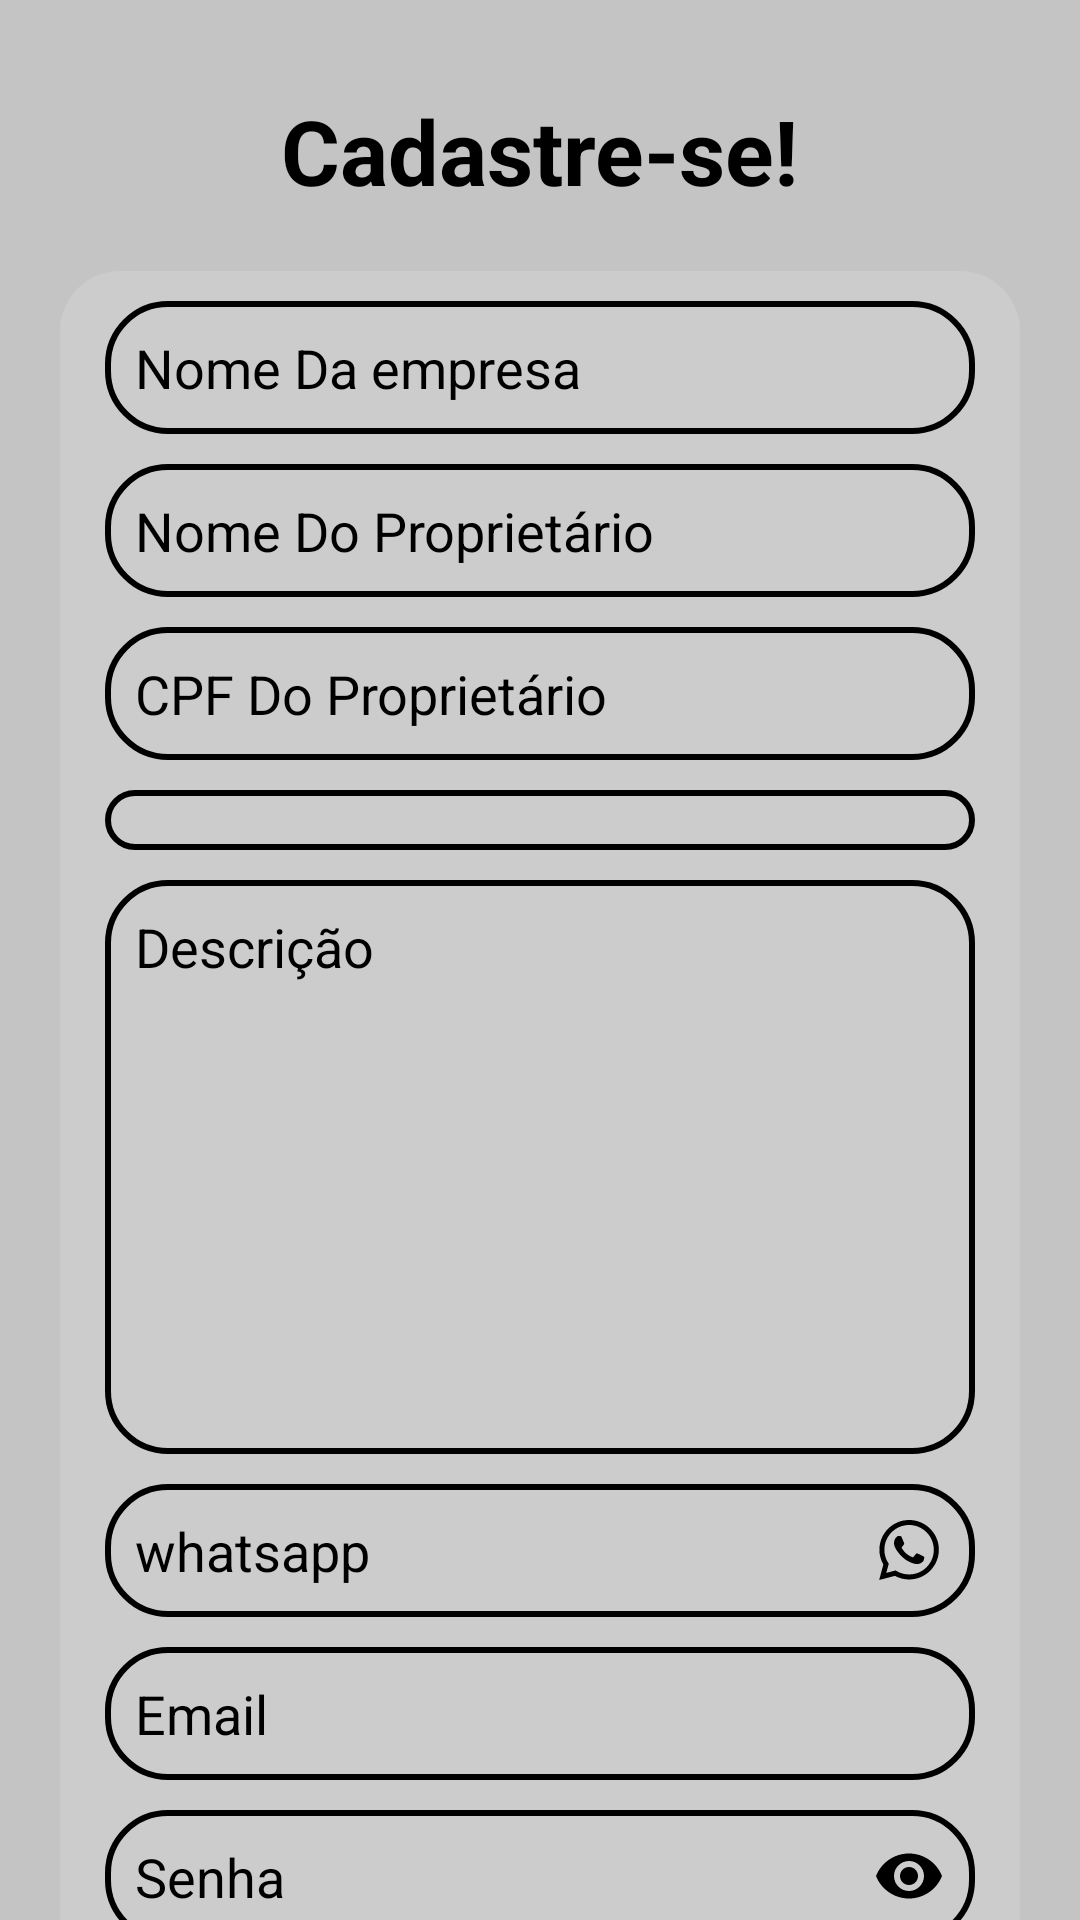

Produce the Android XML layout that renders to this screen, including the resource entries it uses.
<!-- AndroidManifest.xml: application theme Theme.BeautySalon -->
<!-- res/layout/activity_form_cadastro_empresa.xml -->
<?xml version="1.0" encoding="utf-8"?>
<androidx.core.widget.NestedScrollView xmlns:app="http://schemas.android.com/apk/res-auto"
    xmlns:tools="http://schemas.android.com/tools"
    android:layout_width="match_parent"
    android:layout_height="match_parent"
    xmlns:android="http://schemas.android.com/apk/res/android"
    android:fillViewport="true">

<androidx.constraintlayout.widget.ConstraintLayout
    android:layout_width="match_parent"
    android:layout_height="match_parent"
    tools:context=".empresa.FormCadastroEmpresa"
    android:background="@color/background">

    <TextView
        android:id="@+id/title"
        android:layout_width="wrap_content"
        android:layout_height="wrap_content"
        android:text="@string/cadastre_se"
        android:textSize="30sp"
        android:textColor="@color/black"
        android:textStyle="bold"
        android:layout_margin="30dp"
        app:layout_constraintStart_toStartOf="parent"
        app:layout_constraintEnd_toEndOf="parent"
        app:layout_constraintTop_toTopOf="parent"

        />

    <LinearLayout
        android:id="@+id/containerComponents"
        style="@style/ContainerComponentsEmpresa"
        app:layout_constraintEnd_toEndOf="parent"
        app:layout_constraintStart_toStartOf="parent"
        app:layout_constraintTop_toBottomOf="@+id/title"
        android:orientation="vertical" >
    <EditText
        android:id="@+id/edit_nome_empresa"
        style="@style/EditTextEmpresa"
        android:hint="@string/nome_da_empresa"
        android:inputType="text"
        />

    <EditText
        android:id="@+id/edit_nome_proetario"
        style="@style/EditTextEmpresa"
        android:hint="@string/nome_do_proprietario"
        android:inputType="text"
        />

    <EditText
        android:id="@+id/edit_cpf_proetario"
        style="@style/EditTextEmpresa"
        android:hint="@string/cpf_do_proprietario"
        android:inputType="number" />
    <Spinner
        android:id="@+id/spinner1"
        style="@style/Spinner"
        android:dropDownWidth="wrap_content"
        android:spinnerMode="dropdown"
        android:textColor="@color/black" />

    <EditText
        android:id="@+id/edit_descricao"
        style="@style/EditTextDescricao"
        android:gravity="top|left"
        android:hint="@string/descricao"
        android:inputType="textMultiLine"
        android:lines="8"
        android:overScrollMode="always"
        android:scrollbarStyle="insideInset"
        android:scrollbars="vertical"
        android:scrollHorizontally="false" />

    <EditText
        android:id="@+id/edit_telefone"
        style="@style/EditTextEmpresa"
        android:hint="@string/whatsapp"
        android:drawableEnd="@drawable/ic_whatsapp"
        android:inputType="phone"
    />

    <EditText
        android:id="@+id/edit_email"
        style="@style/EditTextEmpresa"
        android:hint="@string/email"
        android:drawableEnd="@drawable/ic_email"
        android:inputType="textEmailAddress"
        />

    <EditText
        android:id="@+id/edit_senha"
        style="@style/EditTextEmpresa"
        android:hint="@string/senha"
        android:drawableEnd="@drawable/ic_eye"
        android:inputType="textPassword"
        />

    <EditText
        android:id="@+id/edit_comfirma_senha"
        style="@style/EditTextEmpresa"
        android:hint="@string/comfirma_senha"
        android:drawableEnd="@drawable/ic_eye"
        android:inputType="textPassword"
        android:layout_marginBottom="20dp"
        />
    </LinearLayout>
        <androidx.appcompat.widget.AppCompatButton
            android:id="@+id/btn_login"
            style="@style/btnLogin"
            android:hint="@string/cadastrar"
            android:textColor="@color/black"
            android:textColorHighlight="@color/black"
            android:textColorHint="@color/black"
            android:textColorLink="@color/black"
            app:layout_constraintEnd_toEndOf="parent"
            app:layout_constraintStart_toStartOf="parent"
            app:layout_constraintTop_toBottomOf="@+id/containerComponents" />

        <ProgressBar
            android:id="@+id/progressBar_login"
            style="@style/ProgressBarLogin"
            android:visibility="invisible"
            android:layout_marginTop="0dp"
            app:layout_constraintEnd_toEndOf="parent"
            app:layout_constraintStart_toStartOf="parent"
            app:layout_constraintTop_toBottomOf="@+id/btn_login" />

</androidx.constraintlayout.widget.ConstraintLayout>

</androidx.core.widget.NestedScrollView>
<!-- resources referenced by this layout -->
<resources>
  <color name="background">#C4C4C4</color>
  <color name="black">#FF000000</color>
  <!-- drawable ic_eye (drawable) -->
  <vector xmlns:android="http://schemas.android.com/apk/res/android"
      android:width="24dp"
      android:height="24dp"
      android:viewportWidth="24"
      android:viewportHeight="24"
      android:tint="@color/black"
      >
    <path
        android:fillColor="@android:color/white"
        android:pathData="M12,4.5C7,4.5 2.73,7.61 1,12c1.73,4.39 6,7.5 11,7.5s9.27,-3.11 11,-7.5c-1.73,-4.39 -6,-7.5 -11,-7.5zM12,17c-2.76,0 -5,-2.24 -5,-5s2.24,-5 5,-5 5,2.24 5,5 -2.24,5 -5,5zM12,9c-1.66,0 -3,1.34 -3,3s1.34,3 3,3 3,-1.34 3,-3 -1.34,-3 -3,-3z"/>
  </vector>
  <string name="cadastrar">Cadastrar</string>
  <string name="cadastre_se">Cadastre-se!</string>
  <string name="comfirma_senha">Comfirma Senha</string>
  <string name="cpf_do_proprietario">CPF Do Proprietário</string>
  <string name="descricao">Descrição</string>
  <string name="email">Email</string>
  <string name="nome_da_empresa">Nome Da empresa</string>
  <string name="nome_do_proprietario">Nome Do Proprietário</string>
  <string name="senha">Senha</string>
  <string name="whatsapp">whatsapp</string>
  <style name="ContainerComponentsEmpresa">
          <item name="android:layout_width">match_parent</item>
          <item name="android:layout_height">wrap_content</item>
          <item name="android:background">@drawable/container_components</item>
          <item name="android:layout_margin">20dp</item>
      </style>
  <style name="ProgressBarLogin">
          <item name="android:layout_height">wrap_content</item>
          <item name="android:layout_width">wrap_content</item>
          <item name="android:layout_marginTop">20dp</item>
      </style>
  <style name="btnLogin">
          <item name="android:layout_width">242dp</item>
          <item name="android:layout_height">40dp</item>
          <item name="android:layout_marginLeft">40dp</item>
          <item name="android:layout_marginRight">40dp</item>
          <item name="android:layout_marginTop">15dp</item>
          <item name="android:textColor">@color/black</item>
          <item name="android:textSize">18sp</item>
          <item name="android:textStyle">bold</item>
          <item name="android:textColorHint">@color/black</item>
          <item name="android:background">@drawable/button</item>
      </style>
  <style name="Theme.BeautySalon" parent="Theme.MaterialComponents.DayNight.NoActionBar">
          
          <item name="colorPrimary">@color/background</item>
          <item name="colorPrimaryVariant">@color/background</item>
          <item name="colorOnPrimary">@color/white</item>
          
          <item name="colorSecondary">@color/teal_200</item>
          <item name="colorSecondaryVariant">@color/teal_700</item>
          <item name="colorOnSecondary">@color/black</item>
          
          <item name="android:statusBarColor" tools:targetApi="l">?attr/colorPrimaryVariant</item>
          
      </style>
  <!-- drawable container_components (drawable) -->
  <?xml version="1.0" encoding="utf-8"?>
  <shape xmlns:android="http://schemas.android.com/apk/res/android">
  
      <solid android:color="@color/background_container_componets"/>
      <corners android:radius="20dp"/>
  
  </shape>
  <!-- drawable edit_text_login (drawable) -->
  <?xml version="1.0" encoding="utf-8"?>
  <shape xmlns:android="http://schemas.android.com/apk/res/android">
  
      <solid android:color="@color/background_container_componets"/>
      <corners android:radius="20dp"/>
      <stroke android:color="@color/black" android:width="2dp" />
  
  
  </shape>
  <!-- drawable button (drawable) -->
  <?xml version="1.0" encoding="utf-8"?>
  <shape xmlns:android="http://schemas.android.com/apk/res/android">
      <solid android:color="@color/btn"/>
      <corners android:radius="40dp"/>
  </shape>
  <color name="white">#FFFFFFFF</color>
  <color name="teal_200">#FF03DAC5</color>
  <color name="teal_700">#FF018786</color>
  <color name="background_container_componets">#CCC</color>
  <color name="btn">#6C8272</color>
</resources>
